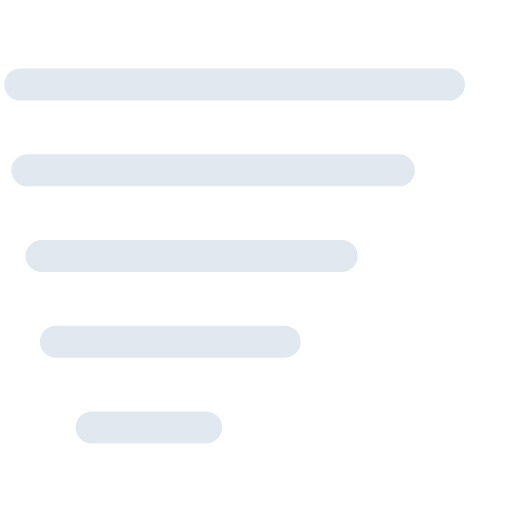
t = 0.00 s
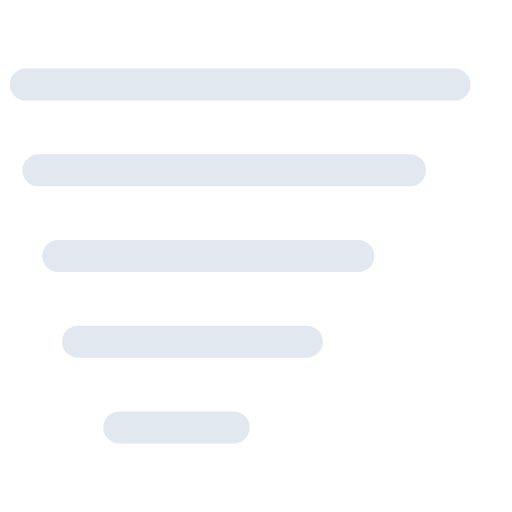
t = 0.38 s
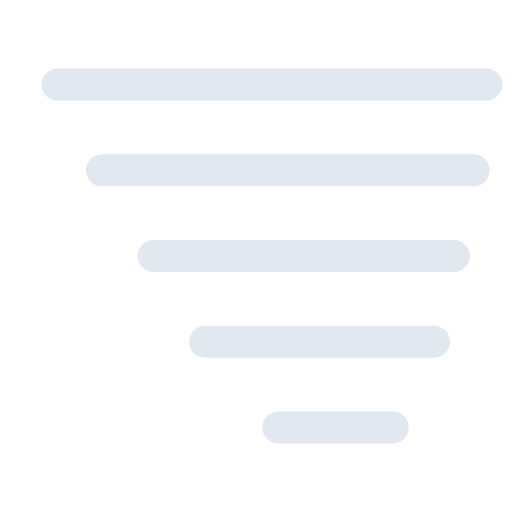
t = 1.13 s
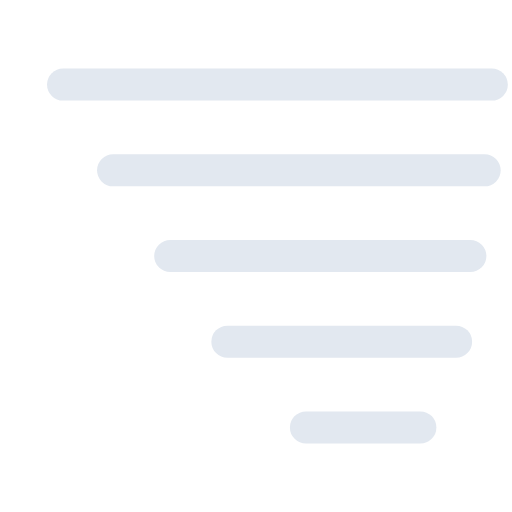
t = 1.50 s
t = 1.88 s: frame unchanged from t = 1.13 s, image omitted
t = 2.63 s: frame unchanged from t = 0.38 s, image omitted

The animated SVG that drew these frames (rendered in a browser with its animation timeline set to each time). Animation: 5 SMIL elements (animateTransform=5); one cycle of 3.00 s, repeats indefinitely.

<svg xmlns="http://www.w3.org/2000/svg" viewBox="112.667 112.667 286.667 286.667"><path fill="none" stroke="#e2e8f0" stroke-linecap="round" stroke-miterlimit="10" stroke-width="18" d="M136 160h240"><animateTransform id="x2" additive="sum" attributeName="transform" calcMode="spline" dur="3s" keySplines=".42, 0, .58, 1; .42, 0, .58, 1" repeatCount="indefinite" type="translate" values="-12 0; 12 0; -12 0"/></path><path fill="none" stroke="#e2e8f0" stroke-linecap="round" stroke-miterlimit="10" stroke-width="18" d="M152 208h208"><animateTransform id="x2" additive="sum" attributeName="transform" calcMode="spline" dur="3s" keySplines=".42, 0, .58, 1; .42, 0, .58, 1" repeatCount="indefinite" type="translate" values="-24 0; 24 0; -24 0"/></path><path fill="none" stroke="#e2e8f0" stroke-linecap="round" stroke-miterlimit="10" stroke-width="18" d="M172 256h168"><animateTransform id="x2" additive="sum" attributeName="transform" calcMode="spline" dur="3s" keySplines=".42, 0, .58, 1; .42, 0, .58, 1" repeatCount="indefinite" type="translate" values="-36 0; 36 0; -36 0"/></path><path fill="none" stroke="#e2e8f0" stroke-linecap="round" stroke-miterlimit="10" stroke-width="18" d="M192 304h128"><animateTransform id="x2" additive="sum" attributeName="transform" calcMode="spline" dur="3s" keySplines=".42, 0, .58, 1; .42, 0, .58, 1" repeatCount="indefinite" type="translate" values="-48 0; 48 0; -48 0"/></path><path fill="none" stroke="#e2e8f0" stroke-linecap="round" stroke-miterlimit="10" stroke-width="18" d="M224 352h64"><animateTransform id="x2" additive="sum" attributeName="transform" calcMode="spline" dur="3s" keySplines=".42, 0, .58, 1; .42, 0, .58, 1" repeatCount="indefinite" type="translate" values="-60 0; 60 0; -60 0"/></path></svg>
